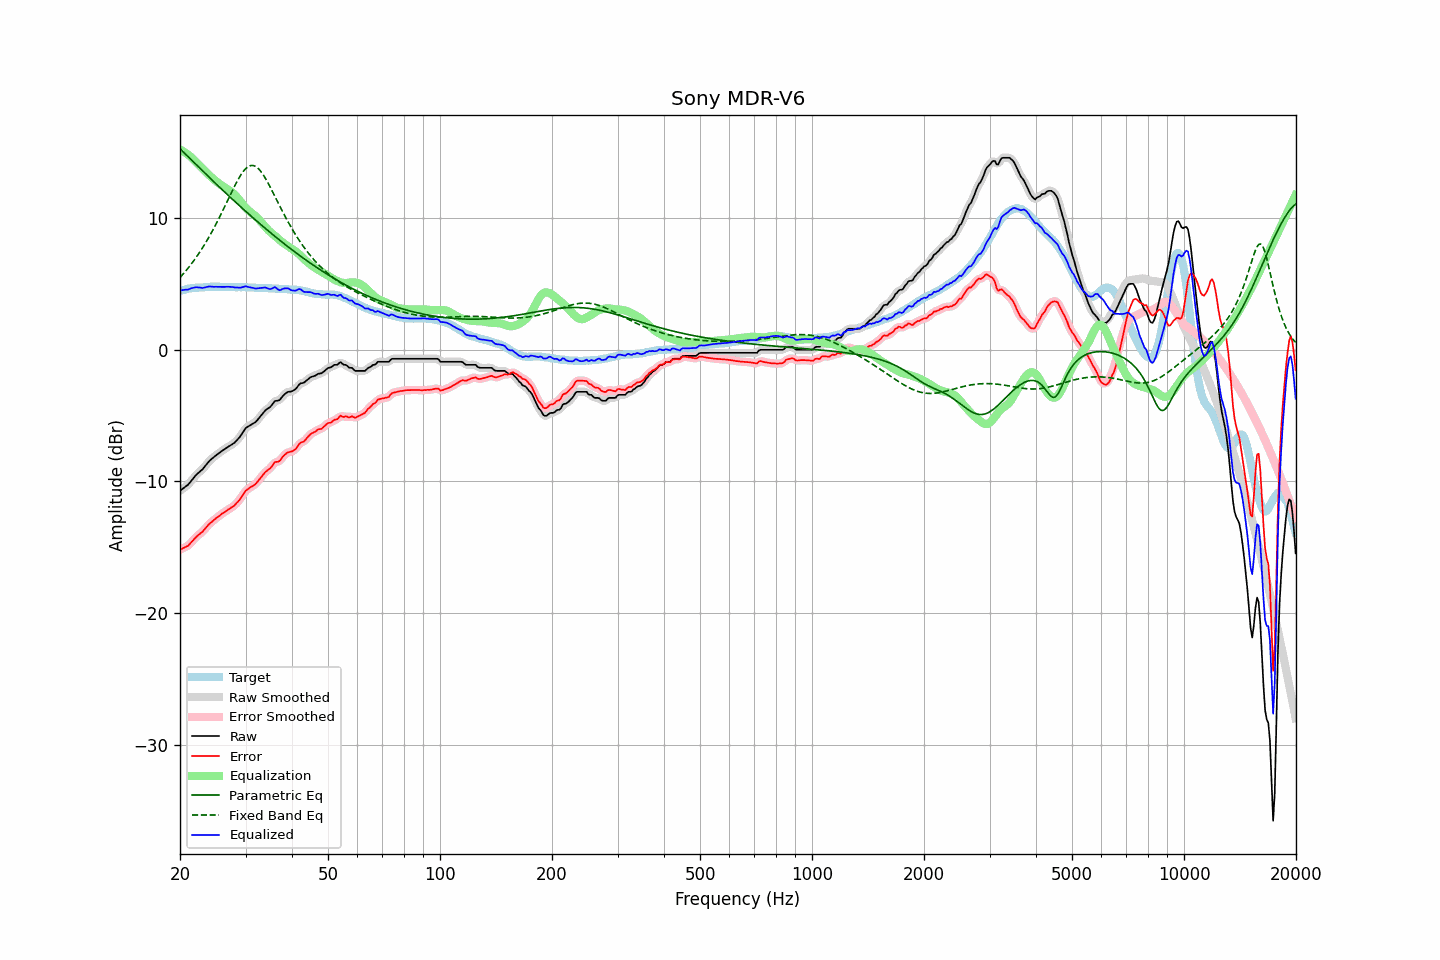

Data behind this chart, as committed beside it:
frequency, raw, error, smoothed, error_smoothed, equalization, parametric_eq, fixed_band_eq, equalized_raw, equalized_smoothed, target
20.00, -10.72, -15.18, -10.71, -15.17, 15.21, 15.27, 5.48, 4.50, 4.50, 4.46
20.20, -10.63, -15.13, -10.63, -15.13, 15.15, 15.15, 5.62, 4.52, 4.52, 4.50
20.40, -10.54, -15.07, -10.54, -15.08, 15.07, 15.03, 5.76, 4.54, 4.53, 4.53
20.61, -10.44, -15.00, -10.45, -15.02, 15.00, 14.91, 5.90, 4.56, 4.55, 4.56
20.81, -10.35, -14.95, -10.35, -14.95, 14.91, 14.79, 6.04, 4.57, 4.56, 4.60
21.02, -10.26, -14.90, -10.24, -14.87, 14.82, 14.67, 6.19, 4.57, 4.58, 4.64
21.23, -10.11, -14.76, -10.11, -14.77, 14.73, 14.55, 6.35, 4.62, 4.62, 4.65
21.44, -9.95, -14.63, -9.96, -14.64, 14.63, 14.43, 6.51, 4.67, 4.67, 4.67
21.66, -9.81, -14.50, -9.80, -14.49, 14.51, 14.31, 6.67, 4.70, 4.71, 4.69
21.87, -9.65, -14.36, -9.66, -14.36, 14.39, 14.19, 6.84, 4.73, 4.73, 4.70
22.09, -9.51, -14.23, -9.52, -14.24, 14.27, 14.07, 7.01, 4.75, 4.74, 4.71
22.31, -9.40, -14.12, -9.40, -14.12, 14.14, 13.95, 7.18, 4.74, 4.74, 4.71
22.54, -9.30, -14.02, -9.30, -14.02, 14.02, 13.83, 7.36, 4.72, 4.72, 4.72
22.76, -9.19, -13.92, -9.19, -13.92, 13.90, 13.71, 7.55, 4.71, 4.71, 4.73
22.99, -9.09, -13.82, -9.07, -13.81, 13.78, 13.59, 7.74, 4.69, 4.71, 4.73
23.22, -8.94, -13.68, -8.94, -13.68, 13.66, 13.47, 7.94, 4.72, 4.72, 4.74
23.45, -8.79, -13.54, -8.79, -13.54, 13.54, 13.35, 8.14, 4.75, 4.75, 4.75
23.69, -8.64, -13.40, -8.63, -13.40, 13.41, 13.23, 8.34, 4.77, 4.78, 4.76
23.92, -8.48, -13.26, -8.49, -13.27, 13.29, 13.12, 8.55, 4.81, 4.80, 4.77
24.16, -8.37, -13.15, -8.37, -13.15, 13.17, 13.00, 8.77, 4.80, 4.80, 4.78
24.40, -8.26, -13.06, -8.26, -13.05, 13.05, 12.88, 8.99, 4.79, 4.79, 4.79
24.65, -8.17, -12.95, -8.16, -12.95, 12.94, 12.76, 9.22, 4.78, 4.78, 4.78
24.89, -8.05, -12.84, -8.06, -12.85, 12.84, 12.65, 9.45, 4.79, 4.78, 4.78
25.14, -7.97, -12.75, -7.97, -12.75, 12.75, 12.53, 9.69, 4.78, 4.78, 4.78
25.39, -7.87, -12.66, -7.87, -12.65, 12.65, 12.42, 9.93, 4.78, 4.78, 4.78
25.65, -7.79, -12.57, -7.79, -12.56, 12.56, 12.30, 10.17, 4.78, 4.78, 4.78
25.91, -7.70, -12.46, -7.70, -12.47, 12.48, 12.18, 10.42, 4.78, 4.78, 4.76
26.16, -7.61, -12.39, -7.62, -12.39, 12.39, 12.07, 10.67, 4.78, 4.78, 4.77
26.43, -7.54, -12.31, -7.53, -12.30, 12.31, 11.96, 10.92, 4.77, 4.78, 4.77
26.69, -7.45, -12.22, -7.45, -12.23, 12.23, 11.84, 11.18, 4.79, 4.78, 4.77
26.96, -7.37, -12.14, -7.37, -12.15, 12.15, 11.73, 11.44, 4.79, 4.78, 4.77
27.23, -7.30, -12.07, -7.29, -12.07, 12.07, 11.61, 11.69, 4.78, 4.78, 4.77
27.50, -7.22, -11.99, -7.22, -11.99, 11.99, 11.50, 11.95, 4.77, 4.77, 4.77
27.77, -7.14, -11.90, -7.14, -11.90, 11.89, 11.39, 12.20, 4.76, 4.76, 4.76
28.05, -7.06, -11.82, -7.04, -11.80, 11.79, 11.28, 12.44, 4.73, 4.74, 4.76
28.33, -6.93, -11.67, -6.93, -11.69, 11.66, 11.16, 12.68, 4.74, 4.73, 4.74
28.62, -6.80, -11.55, -6.80, -11.55, 11.52, 11.05, 12.90, 4.72, 4.72, 4.75
28.90, -6.66, -11.41, -6.65, -11.40, 11.37, 10.94, 13.12, 4.71, 4.72, 4.75
29.19, -6.49, -11.23, -6.48, -11.23, 11.21, 10.83, 13.31, 4.72, 4.73, 4.74
29.48, -6.29, -11.05, -6.29, -11.04, 11.05, 10.72, 13.49, 4.76, 4.76, 4.75
29.78, -6.11, -10.86, -6.11, -10.86, 10.90, 10.61, 13.64, 4.80, 4.79, 4.75
30.08, -5.94, -10.69, -5.97, -10.71, 10.77, 10.50, 13.78, 4.83, 4.80, 4.75
30.38, -5.87, -10.60, -5.86, -10.60, 10.65, 10.39, 13.88, 4.78, 4.79, 4.73
30.68, -5.79, -10.52, -5.78, -10.51, 10.54, 10.28, 13.95, 4.75, 4.76, 4.73
30.99, -5.71, -10.43, -5.71, -10.44, 10.44, 10.18, 13.99, 4.73, 4.73, 4.72
31.30, -5.64, -10.36, -5.64, -10.37, 10.34, 10.07, 14.00, 4.71, 4.70, 4.72
31.61, -5.57, -10.29, -5.57, -10.29, 10.25, 9.96, 13.98, 4.68, 4.68, 4.72
31.93, -5.50, -10.20, -5.48, -10.19, 10.14, 9.86, 13.93, 4.65, 4.66, 4.70
32.24, -5.36, -10.06, -5.36, -10.06, 10.03, 9.75, 13.84, 4.66, 4.66, 4.69
32.57, -5.22, -9.91, -5.22, -9.92, 9.90, 9.64, 13.73, 4.68, 4.67, 4.69
32.89, -5.07, -9.76, -5.07, -9.76, 9.76, 9.54, 13.59, 4.70, 4.70, 4.69
33.22, -4.92, -9.61, -4.91, -9.60, 9.63, 9.43, 13.43, 4.71, 4.72, 4.69
33.55, -4.76, -9.45, -4.76, -9.45, 9.49, 9.33, 13.25, 4.72, 4.73, 4.68
33.89, -4.62, -9.30, -4.63, -9.31, 9.35, 9.23, 13.05, 4.73, 4.72, 4.68
34.23, -4.52, -9.20, -4.53, -9.20, 9.21, 9.12, 12.84, 4.69, 4.68, 4.68
34.57, -4.44, -9.11, -4.44, -9.11, 9.08, 9.02, 12.62, 4.64, 4.64, 4.67
34.92, -4.36, -9.02, -4.34, -9.01, 8.96, 8.92, 12.39, 4.60, 4.62, 4.66
35.27, -4.22, -8.88, -4.20, -8.86, 8.86, 8.82, 12.15, 4.64, 4.65, 4.66
35.62, -4.06, -8.71, -4.06, -8.71, 8.76, 8.72, 11.91, 4.70, 4.70, 4.65
35.97, -3.90, -8.54, -3.94, -8.59, 8.66, 8.62, 11.66, 4.76, 4.72, 4.64
... 635 more rows
